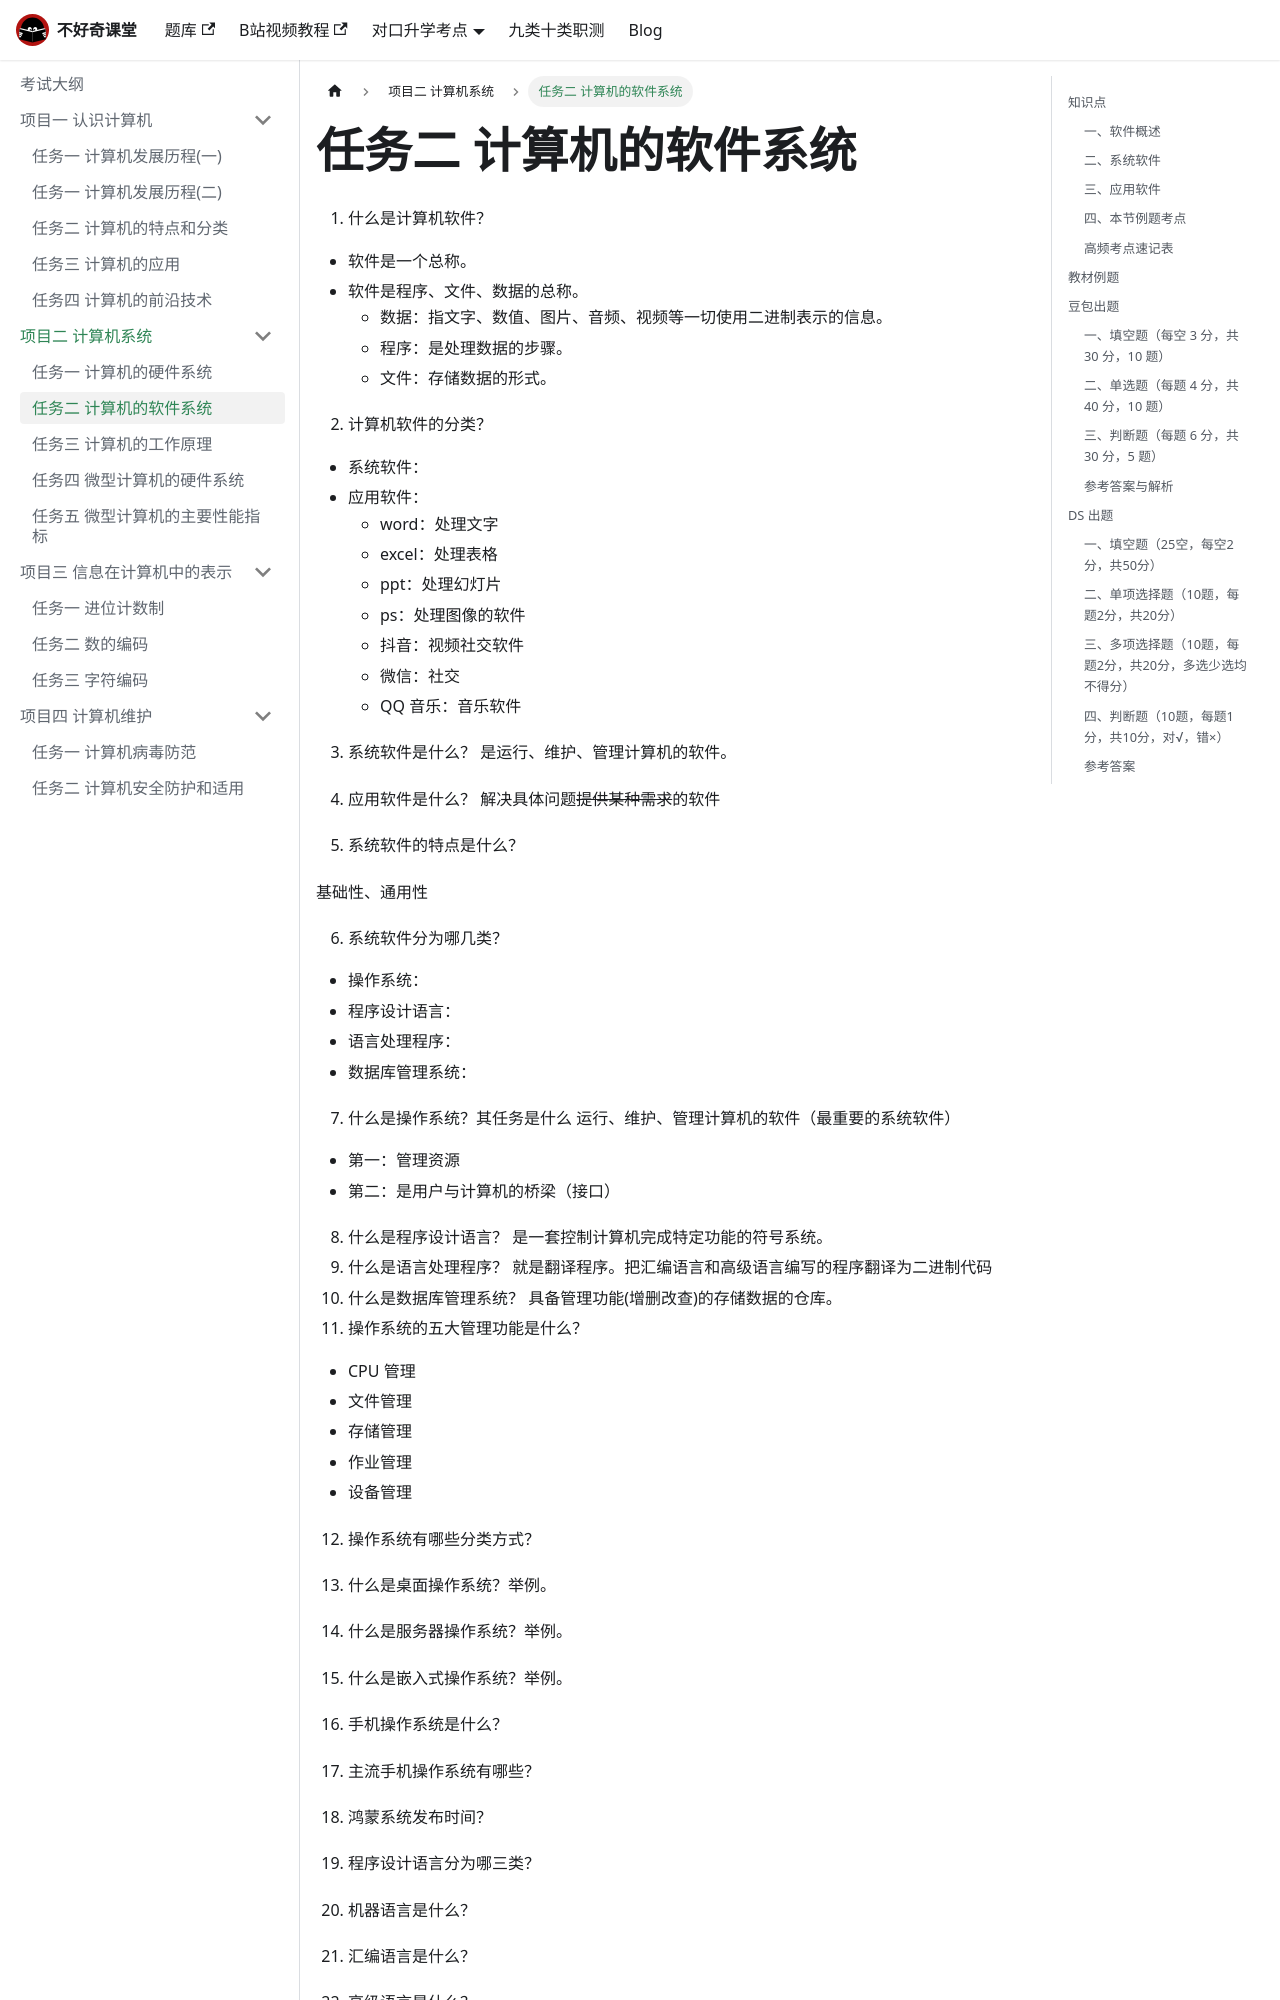

repository: buhaoqi/buhaoqi.github.io · page: docs/basic-computer/proj2/task2/index.html · generator: docusaurus

---
# 这部分是关键！侧边栏显示名由这里决定
title: 任务二 计算机的软件系统  # 文档标题，若无 sidebar_label 则作为侧边栏名
sidebar_label: 任务二 计算机的软件系统 # 显式指定侧边栏显示名（优先级最高）
sidebar_position: 1  # 侧边栏中排在第1位
---


1. 什么是计算机软件？
- 软件是一个总称。
- 软件是程序、文件、数据的总称。
  - 数据：指文字、数值、图片、音频、视频等一切使用二进制表示的信息。
  - 程序：是处理数据的步骤。
  - 文件：存储数据的形式。

2. 计算机软件的分类？
- 系统软件：
- 应用软件：
  - word：处理文字
  - excel：处理表格
  - ppt：处理幻灯片
  - ps：处理图像的软件
  - 抖音：视频社交软件
  - 微信：社交
  - QQ 音乐：音乐软件

3. 系统软件是什么？
是运行、维护、管理计算机的软件。
4. 应用软件是什么？
解决具体问题~~提供某种需求~~的软件

5. 系统软件的特点是什么？

基础性、通用性

6. 系统软件分为哪几类？
- 操作系统：
- 程序设计语言：
- 语言处理程序：
- 数据库管理系统：

7. 什么是操作系统？其任务是什么
运行、维护、管理计算机的软件（最重要的系统软件）

- 第一：管理资源
- 第二：是用户与计算机的桥梁（接口）

8. 什么是程序设计语言？
是一套控制计算机完成特定功能的符号系统。
9. 什么是语言处理程序？
就是翻译程序。把汇编语言和高级语言编写的程序翻译为二进制代码
10. 什么是数据库管理系统？
具备管理功能(增删改查)的存储数据的仓库。
11. 操作系统的五大管理功能是什么？
- CPU 管理
- 文件管理
- 存储管理
- 作业管理
- 设备管理


12. 操作系统有哪些分类方式？


13. 什么是桌面操作系统？举例。



14. 什么是服务器操作系统？举例。



15. 什么是嵌入式操作系统？举例。




16. 手机操作系统是什么？

17. 主流手机操作系统有哪些？

18. 鸿蒙系统发布时间？

19. 程序设计语言分为哪三类？


20. 机器语言是什么？

21. 汇编语言是什么？

22. 高级语言是什么？

23. 高级语言分为哪两类？举例。

24. 语言处理程序有哪三种？


25. 源程序是什么？

26. 目标程序是什么？

27. 汇编程序的作用？翻译过程叫什么？


28. 简述编译程序和编译方式特点。


29. 简述解释程序和解释方式特点。


30. 什么是数据库管理系统（DBMS）？


31. DBMS 的作用是什么？举例。


32. 什么是服务性程序？举例。


33. 什么是应用软件？列举常见应用软件类别和例子。


34. 列举常见应用软件类别和例子。

## 知识点

### 一、软件概述

**1. ★什么是计算机软件？**

【答】软件是相对硬件而言的，它是指在计算机上运行的**程序及其数据和文档的总和**。

**2. ★根据所起作用不同，计算机软件分为哪两大类？**

【答】分为**系统软件**和**应用软件**两大类。

---
